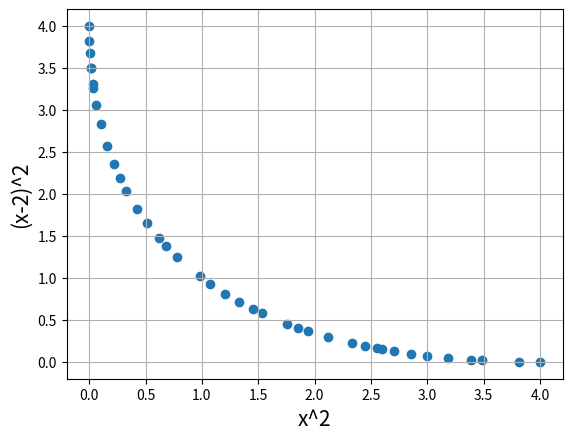
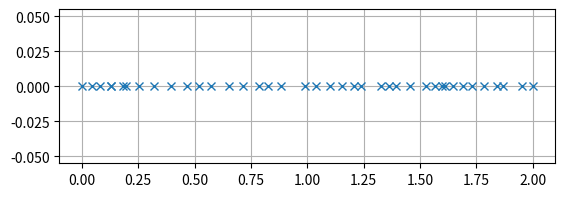

Write the Python code that produced these figures, in order.
#Importing required modules
import math
import random
import matplotlib.pyplot as plt
import copy

#First function to optimize
def function1(x):
    value = x**2
    return value

#Second function to optimize
def function2(x):
    value = (x-2)**2
    return value

#Function to find index of list
def index_of(a,List): #returns index of "a" in "list", else "-1"
    for i in range(len(List)):
        if List[i] == a:
            return i
    return -1

#Function to carry out NSGA-II's fast non dominated sort
def fast_non_dominated_sort(values1, values2, rank):
    S=[[] for i in range(len(values1))]
    front = [[]]
    n = [0 for i in range(len(values1))]

    for p in range(len(values1)):
        S[p]=[]
        n[p]=0
        for q in range(len(values1)):
            if (values1[p] < values1[q] and values2[p] < values2[q]) or (values1[p] <= values1[q] and values2[p] < values2[q]) or (values1[p] < values1[q] and values2[p] <= values2[q]):
                if q not in S[p]:
                    S[p].append(q)
            elif (values1[q] < values1[p] and values2[q] < values2[p]) or (values1[q] <= values1[p] and values2[q] < values2[p]) or (values1[q] < values1[p] and values2[q] <= values2[p]):
                n[p] += 1

        if n[p] == 0:
            rank[p] = 0
            if p not in front[0]:
                front[0].append(p)

    i = 0
    while front[i] != [] :
        Q = []
        for p in front[i]:
            for q in S[p]:
                n[q] = n[q] - 1
                if n[q] == 0 :
                    rank[q] = i + 1
                    if q not in Q:
                        Q.append(q)
        i += 1
        front.append(Q)

    del front[len(front)-1]
    return front

#Function to sort by values
def sort_by_values(front, values):
    sorted_list = []
    while len(sorted_list) != len(front) :
        sorted_list.append(index_of(min(values),values))
        values[index_of(min(values),values)] = math.inf
    return sorted_list

#Function to calculate crowding distance
def crowding_distance(Obj_values1, Obj_values2, data_space, front):
    distance = [0 for i in range(len(front))]

    # Calculating crowding distance in Objective Space

    front_values1 = []
    front_values2 = []

    for i in front :
        front_values1.append(Obj_values1[i])
        front_values2.append(Obj_values2[i])

    sorted1 = sort_by_values(front, front_values1[:])
    sorted2 = sort_by_values(front, front_values2[:])

    distance1 = [0 for i in range(len(front))]
    distance2 = [0 for i in range(len(front))]
    distance1[sorted1[0]] = 4444444444444444  ### BIG NUMBER
    distance2[sorted2[0]] = 4444444444444444  ### BIG NUMBER


    for k in range(1,len(front)-1) :
        distance1[sorted1[k]] = (front_values1[sorted1[k+1]] - front_values1[sorted1[k-1]])/(max(front_values1)-min(front_values1) + 1)
        distance2[sorted2[k]] = (front_values2[sorted2[k+1]] - front_values2[sorted2[k-1]])/(max(front_values2)-min(front_values2) + 1)

    for k in range(len(front)):
        distance[k] = distance1[k] + distance2[k]

    # Calculating crowding distance in Data Space

    # data_values = []
    # for i in front :
    #     data_values.append(data_space[i])
    #
    # sorted3 = sort_by_values(front, data_values[:])
    # distance3 = [0 for i in range(len(front))]
    # distance3[sorted3[0]] = distance3[sorted3[len(front)-1]] = 4444444444444444
    #
    # for k in range(1,len(front)-1) :
    #     distance3[sorted3[k]] = (data_values[sorted3[k+1]] - data_values[sorted3[k-1]])/(max(data_values) - min(data_values) + 1)

    # for k in range(len(front)):
    #     distance[k] = distance3[k]

    # Calculating the crowding distance in both Objective and Data Space
    #
    # for k in range(len(front)):
    #     distance[k] = distance1[k] + distance2[k] + distance3[k]

    return distance

#Function to carry out the crossover using Simulated Binary Crossover
def crossover_and_mutation(p1,p2): # p1 is parent1 (real number) | p2 is parent2 (real number)
    weight = 3*(2*random.random() - 1)

    #### SBX Opeartor ####
    # beta = 0
    # n = 3
    # r = random.random()

    # if r <= 0.5 :
    #     beta = (2*r)**(1/(n+1))
    # else :
    #     beta = (1/(2*(1-r)))**(1/(n+1))

    # child1 = 0.5*((1+beta)*p1 + (1-beta)*p2) # child1
    # child2 = 0.5*((1-beta)*p1 + (1+beta)*p2) # child2

    child1 = (weight * p1) + ((1-weight) * p2)
    child2 = ((1-weight) * p1) + (weight * p2)

    (child1,child2) = mutation(child1,child2)
    return (child1,child2)

#Function to carry out the mutation operator
def mutation(c1,c2):
    mutation_prob_1 = random.random()
    mutation_prob_2 = random.random()

    if mutation_prob_1 < mutationRate :
        c1 += (2*random.random() - 1)*(c1/100)
    if mutation_prob_2 < mutationRate :
        c2 += (2*random.random() - 1)*(c2/100)

    return (c1,c2)

def binary_tournament_selection(fronts,previous_pool,current_pool,crowding_values,rank,crowding_flag) :

    if crowding_flag : # CROWDING FLAG = FALSE
        p1 = random.randint(0,pop_size-1)
        p2 = random.randint(0,pop_size-1)
        r1 = index_of(current_pool[p1],previous_pool)
        r2 = index_of(current_pool[p2],previous_pool)

        if rank[r1] < rank[r2] :
            return p1
        elif rank[r1] > rank[r2] :
            return p2
        else :
            crowding_distances = [crowding_values[rank[r1]][index_of(r1,fronts[rank[r1]])], crowding_values[rank[r2]][index_of(r2,fronts[rank[r2]])]]
            max_crowding_dist = max(crowding_distances)
            i = index_of(max_crowding_dist, crowding_distances)

            if i == 0:
                return p1
            else :
                return p2

    else :
        p1 = random.randint(0,pop_size-1)
        p2 = random.randint(0,pop_size-1)

        if rank[p1] < rank[p2] :
            return p1
        elif rank[p1] > rank[p2] :
            return p2
        else :
            r = random.random()
            if r <= 0.5 :
                return p1
            else :
                return p2

if __name__ == '__main__' :

    #######################    Main program starts here   #########################
    pop_size = 40
    max_gen = 200
    mutationRate = 0.2
    rank = [0 for i in range(pop_size)]
    run_of_algorithm = 5
    min_x = -1000
    max_x = 1000
    average_diversity_metric_objective_space = 0
    average_diversity_metric_data_space = 0
    d_l = 0
    d_f = 0

    for i in range(run_of_algorithm) :

        #Initialization
        population = [min_x + (max_x-min_x)*random.random() for i in range(pop_size)]
        P_t = copy.deepcopy(population) ## Population list initialized of size = pop_size

        function1_values = [function1(population[i]) for i in range(pop_size)]
        function2_values = [function2(population[i]) for i in range(pop_size)]

        if max_gen == 0 :
            print("FINAL SOLUTION : \n",population,"\n\nMax Data Point: ",max(population)," \nMin Data Point: ",min(population))
            plt.xlabel('x^2', fontsize=15)
            plt.ylabel('(x-2)^2', fontsize=15)
            plt.scatter(function1_values, function2_values)
            plt.grid()
            plt.show()
            exit()

        fronts = fast_non_dominated_sort(function1_values[:], function2_values[:], rank)
        crowding_distance_values = []
        previous_R_t = None

        while len(population) != 2 * pop_size :
            parent1 = binary_tournament_selection(fronts,previous_R_t,P_t,crowding_distance_values,rank,False)
            parent2 = binary_tournament_selection(fronts,previous_R_t,P_t,crowding_distance_values,rank,False)

            (child1,child2) = crossover_and_mutation(P_t[parent1],P_t[parent2])
            population.append(child1)
            if len(population) == 2*pop_size :
                break
            else :
                population.append(child2)

        R_t = population

        generation_no = 0
        # no_of_generations = []
        # average_crowding_distance_objective_space = []
        # average_crowding_distance_data_space = []

        while generation_no < max_gen :

            variable_space = copy.deepcopy(R_t)
            function1_values = [function1(R_t[i]) for i in range(2*pop_size)]
            function2_values = [function2(R_t[i]) for i in range(2*pop_size)]

            rank = [0 for i in range(2*pop_size)]

            fronts = fast_non_dominated_sort(function1_values[:],function2_values[:],rank)

            del crowding_distance_values[:]

            for i in range(len(fronts)) :
                crowding_distance_values.append(crowding_distance(function1_values[:],function2_values[:],variable_space,fronts[i][:]))

            new_solution = []
            for i in range(len(fronts)) :
                if (pop_size - len(new_solution)) >= len(fronts[i]) : ## If the current front can be fully accomodated in new generation
                    for each_value in fronts[i] :
                        new_solution.append(each_value)

                elif (len(new_solution) == pop_size):
                    break

                else : ## If the current front cannot be fully accomodated in the new generation, then we decide by crowding distance to preserve diversity
                    last_front_to_be_considered = [index_of(fronts[i][j],fronts[i]) for j in range(0,len(fronts[i]))]
                    front_sorted = sort_by_values(last_front_to_be_considered, crowding_distance_values[i][:])
                    front = [fronts[i][front_sorted[j]] for j in range(0,len(fronts[i]))]
                    front.reverse()

                    for each_value in front:
                        if len(new_solution) != pop_size :
                            new_solution.append(each_value)
                        else :
                            break

            previous_R_t = R_t
            P_t = [R_t[i] for i in new_solution]
            R_t = copy.deepcopy(P_t)

            ### Now, we develop the Q_t to get new R_t
            while len(R_t) != 2 * pop_size :
                parent1 = binary_tournament_selection(fronts,previous_R_t,P_t,crowding_distance_values,rank,True)
                parent2 = binary_tournament_selection(fronts,previous_R_t,P_t,crowding_distance_values,rank,True)

                (child1,child2) = crossover_and_mutation(P_t[parent1],P_t[parent2])
                R_t.append(child1)
                if len(R_t) == 2*pop_size :
                    break
                else :
                    R_t.append(child2)

            generation_no += 1

            # sum_in_objective_space = 0
            # for i in range(len(P_t)) :
            #     r = index_of(P_t[i],previous_R_t)
            #     sum_in_objective_space += crowding_distance_values[rank[r]][index_of(r,fronts[rank[r]])]

            # average_crowding_distance_objective_space.append(sum_in_objective_space/pop_size)

            # sum_in_data_space = 0
            # P_t_copy = copy.deepcopy(P_t)
            # P_t_copy.sort()
            # crowding_distance_data_space = [0 for i in range(len(P_t_copy))]
            # crowding_distance_data_space[0] = 4444444444444444
            # crowding_distance_data_space[len(P_t_copy)-1] = 4444444444444444
            # P_t_max = max(P_t_copy)
            # P_t_min = min(P_t_copy)

            # for i in range(1,len(P_t)-1) :
            #     crowding_distance_data_space[i] += (abs(P_t_copy[i+1] - P_t_copy[i]) + abs(P_t_copy[i] - P_t_copy[i-1]))/(P_t_max - P_t_min + 1)
            #     sum_in_data_space += crowding_distance_data_space[i]

            # average_crowding_distance_data_space.append(sum_in_data_space/pop_size - 2)
            # no_of_generations.append(generation_no)

            ### WHILE LOOP ENDS HERE

        population = P_t
        function1_values = [function1(population[i]) for i in range(pop_size)]
        function2_values = [function2(population[i]) for i in range(pop_size)]

        # Calculating the Diversity Metric in Objective Space
        sorted_list = sort_by_values(population,function1_values[:])
        d_i = []

        for i in range(pop_size-1) :
            X_diff = function1_values[sorted_list[i]] - function1_values[sorted_list[i+1]]
            Y_diff = function2_values[sorted_list[i]] - function2_values[sorted_list[i+1]]
            d_i.append(math.sqrt(X_diff**2 + Y_diff**2))

        average_euclidean_distance_obj_space = sum(d_i)/(pop_size-1)
        mean_dev_d_i = [abs(x-average_euclidean_distance_obj_space) for x in d_i]
        diversity_metric_obj_space = (d_l + d_f + sum(mean_dev_d_i))/(d_l + d_f + (pop_size-1)*average_euclidean_distance_obj_space)
        average_diversity_metric_objective_space += diversity_metric_obj_space

        # Calculating the Diversity Metric in Data Space Space
        dataSpace = copy.deepcopy(population)
        sorted_list2 = sort_by_values(population,dataSpace[:])
        dist_i = []

        for i in range(pop_size-1) :
            X_diff = dataSpace[sorted_list[i]] - dataSpace[sorted_list[i+1]]
            dist_i.append(abs(X_diff))

        average_euclidean_distance_data_space = sum(dist_i)/(pop_size-1)
        mean_dev_dist_i = [abs(x-average_euclidean_distance_data_space) for x in dist_i]
        diversity_metric_data_space = (d_l + d_f + sum(mean_dev_dist_i))/(d_l + d_f + (pop_size-1)*average_euclidean_distance_data_space)
        average_diversity_metric_data_space += diversity_metric_data_space
        # print("FINAL SOLUTION : \n",population,"\n\n",max(population),"  ",min(population))

    average_diversity_metric_objective_space = average_diversity_metric_objective_space/run_of_algorithm
    average_diversity_metric_data_space = average_diversity_metric_data_space/run_of_algorithm

    print("Average Diversity Metric Obj Space:",average_diversity_metric_objective_space)
    print("Average Diversity Metric Data Space:",average_diversity_metric_data_space)

    function1_values = [function1(population[i]) for i in range(0,pop_size)]
    function2_values = [function2(population[i]) for i in range(0,pop_size)]

    f1 = plt.figure(1)
    plt.xlabel('x^2', fontsize=15)
    plt.ylabel('(x-2)^2', fontsize=15)
    plt.scatter(function1_values, function2_values)
    plt.grid()
    # plt.show()
    plt.savefig("O.png")

    f2 = plt.figure(figsize=(6.4,2))
    plt.plot(population,[0 for i in range(pop_size)],'x')
    plt.grid()
    # plt.show()
    plt.savefig("D.png")

    # f3 = plt.figure(figsize=(12,7))
    # ax = f3.add_subplot(111)

    # plt.xlabel('No. of Generations (Computational Effort)', fontsize=15)
    # plt.ylabel('Average Crowding Distance', fontsize=15)
    # ax.plot(no_of_generations,average_crowding_distance_objective_space,color='blue',marker='o',markersize=4,linewidth=1)
    # ax.plot(no_of_generations,average_crowding_distance_data_space,color='orange',marker='o',markersize=4,linewidth=1)
    # plt.grid()
    # plt.show()
